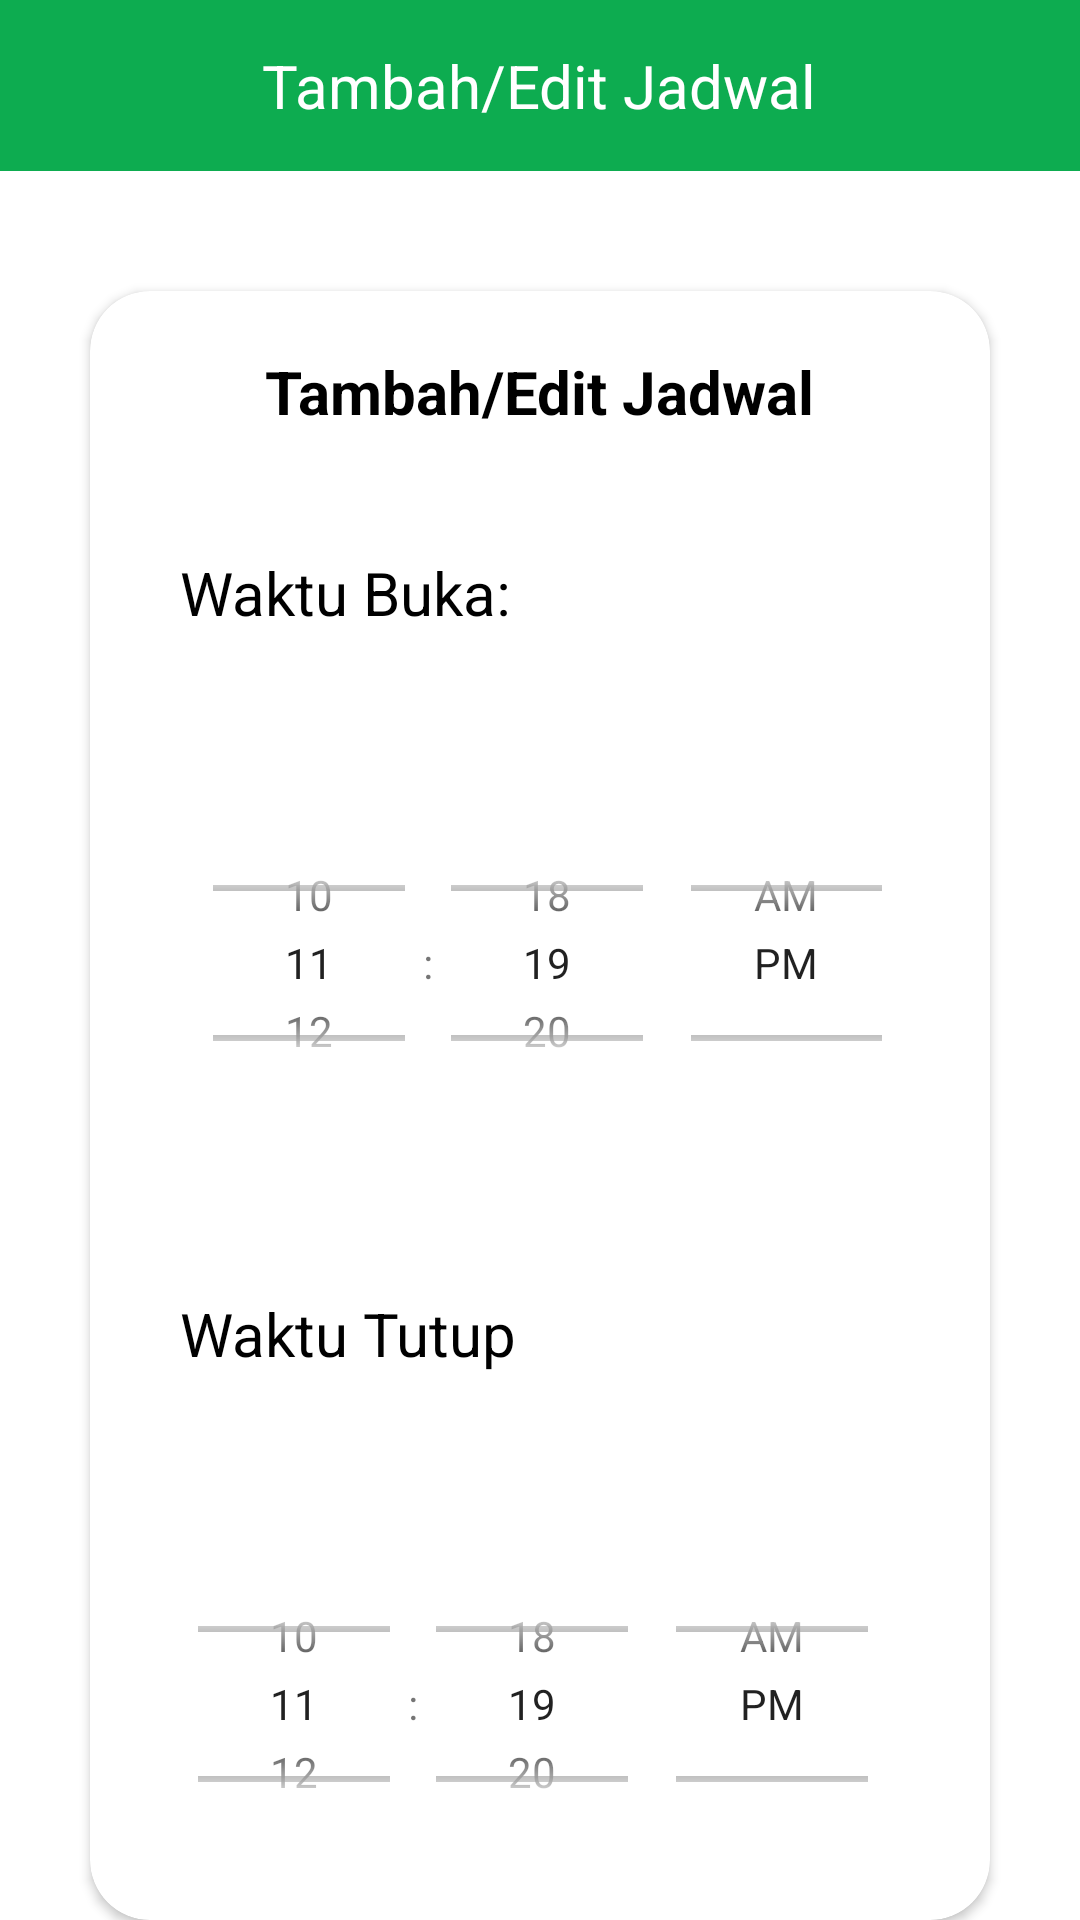

Reconstruct the res/layout file that produces this screen, plus the resources it refers to.
<!-- AndroidManifest.xml: application theme Theme.GerbangJadwal -->
<!-- res/layout/activity_tambah_edit_jadwal.xml -->
<?xml version="1.0" encoding="utf-8"?>
<LinearLayout xmlns:android="http://schemas.android.com/apk/res/android"
    xmlns:app="http://schemas.android.com/apk/res-auto"
    xmlns:tools="http://schemas.android.com/tools"
    android:layout_width="match_parent"
    android:layout_height="match_parent"
    android:orientation="vertical"
    tools:context=".Activity.TambahEditJadwal">
    
    <RelativeLayout
        android:layout_width="match_parent"
        android:layout_height="wrap_content"
        android:background="@color/green_main"
        >

        <TextView
            android:layout_width="wrap_content"
            android:layout_height="wrap_content"
            android:text="Tambah/Edit Jadwal"
            android:layout_centerInParent="true"
            android:layout_marginTop="20sp"
            android:layout_marginBottom="10sp"
            android:textSize="20sp"
            android:textColor="@color/white"
            />

    </RelativeLayout>

    <androidx.cardview.widget.CardView
        android:layout_width="match_parent"
        android:layout_height="wrap_content"
        android:layout_marginStart="30sp"
        android:layout_marginEnd="30sp"
        android:layout_marginTop="40sp"
        app:cardCornerRadius="20sp"
        >

        <LinearLayout
            android:layout_width="match_parent"
            android:layout_height="wrap_content"
            android:orientation="vertical"
            >
                <TextView
                    android:layout_width="wrap_content"
                    android:layout_height="wrap_content"
                    android:text="@string/txt_tambah_edit_jadwal"
                    android:textColor="@color/black"
                    android:layout_gravity="center_horizontal"
                    android:textSize="20sp"
                    android:layout_marginTop="20sp"
                    android:layout_marginBottom="20sp"
                    android:textStyle="bold"
                    >
                </TextView>

                <TextView
                    android:layout_width="wrap_content"
                    android:layout_height="wrap_content"
                    android:text="@string/txt_mulai_dari"
                    android:textColor="@color/black"
                    android:textSize="20sp"
                    android:layout_marginStart="30sp"
                    android:layout_marginTop="20sp"
                    android:layout_marginBottom="20sp"
                    />

            <LinearLayout
                android:layout_width="wrap_content"
                android:layout_height="wrap_content"
                android:orientation="horizontal"
                >

                <TimePicker
                    android:id="@+id/timepicker_mulai"
                    android:layout_width="wrap_content"
                    android:layout_height="100sp"
                    android:timePickerMode="spinner"
                    android:layout_marginTop="40sp"
                    android:layout_marginStart="25sp"

                    android:layout_marginEnd="20sp"
                    />

                <NumberPicker
                    android:id="@+id/numberpicker_mulai"
                    android:layout_width="wrap_content"
                    android:layout_height="wrap_content"
                    android:layout_marginEnd="10sp"
                    android:value="0"
                    />

            </LinearLayout>


            <TextView
                android:layout_width="wrap_content"
                android:layout_height="wrap_content"
                android:text="Waktu Tutup"
                android:textColor="@color/black"
                android:textSize="20sp"
                android:layout_marginStart="30sp"
                android:layout_marginTop="20sp"
                android:layout_marginBottom="20sp"
                />

            <LinearLayout
                android:layout_width="wrap_content"
                android:layout_height="wrap_content"
                android:orientation="horizontal"
                >

                <TimePicker
                    android:id="@+id/timepicker_sampai"
                    android:layout_width="match_parent"
                    android:layout_height="100sp"
                    android:timePickerMode="spinner"
                    android:layout_marginStart="20sp"
                    android:layout_marginEnd="20sp"
                    android:layout_marginTop="40sp"
                    />

                <NumberPicker
                    android:id="@+id/numberpicker_sampai"
                    android:layout_width="wrap_content"
                    android:layout_height="wrap_content"
                    android:layout_marginEnd="10sp"
                    android:value="0"
                    />


            </LinearLayout>

            
            <androidx.appcompat.widget.AppCompatButton
                android:id="@+id/btntambahjadwal"
                android:layout_width="match_parent"
                android:layout_height="wrap_content"
                android:layout_marginStart="20sp"
                android:layout_marginEnd="20sp"
                android:layout_marginTop="20sp"
                android:layout_marginBottom="20sp"
                android:text="@string/txt_tambah_jadwal"
                android:background="@color/green_main"
                android:textColor="@color/white"
                />

        </LinearLayout>


    </androidx.cardview.widget.CardView>

</LinearLayout>
<!-- resources referenced by this layout -->
<resources>
  <color name="black">#FF000000</color>
  <color name="green_main">#0dac50</color>
  <color name="white">#FFFFFFFF</color>
  <string name="txt_mulai_dari">Waktu Buka:</string>
  <string name="txt_tambah_edit_jadwal">Tambah/Edit Jadwal</string>
  <string name="txt_tambah_jadwal">Tambah Jadwal</string>
  <style name="Theme.GerbangJadwal" parent="Theme.MaterialComponents.DayNight.DarkActionBar">
          
          <item name="colorPrimary">@color/purple_500</item>
          <item name="colorPrimaryVariant">@color/purple_700</item>
          <item name="colorOnPrimary">@color/white</item>
          
          <item name="colorSecondary">@color/teal_200</item>
          <item name="colorSecondaryVariant">@color/teal_700</item>
          <item name="colorOnSecondary">@color/black</item>
          
          <item name="android:statusBarColor">?attr/colorPrimaryVariant</item>
          
      </style>
  <color name="purple_500">#FF6200EE</color>
  <color name="purple_700">#FF3700B3</color>
  <color name="teal_200">#FF03DAC5</color>
  <color name="teal_700">#FF018786</color>
</resources>
